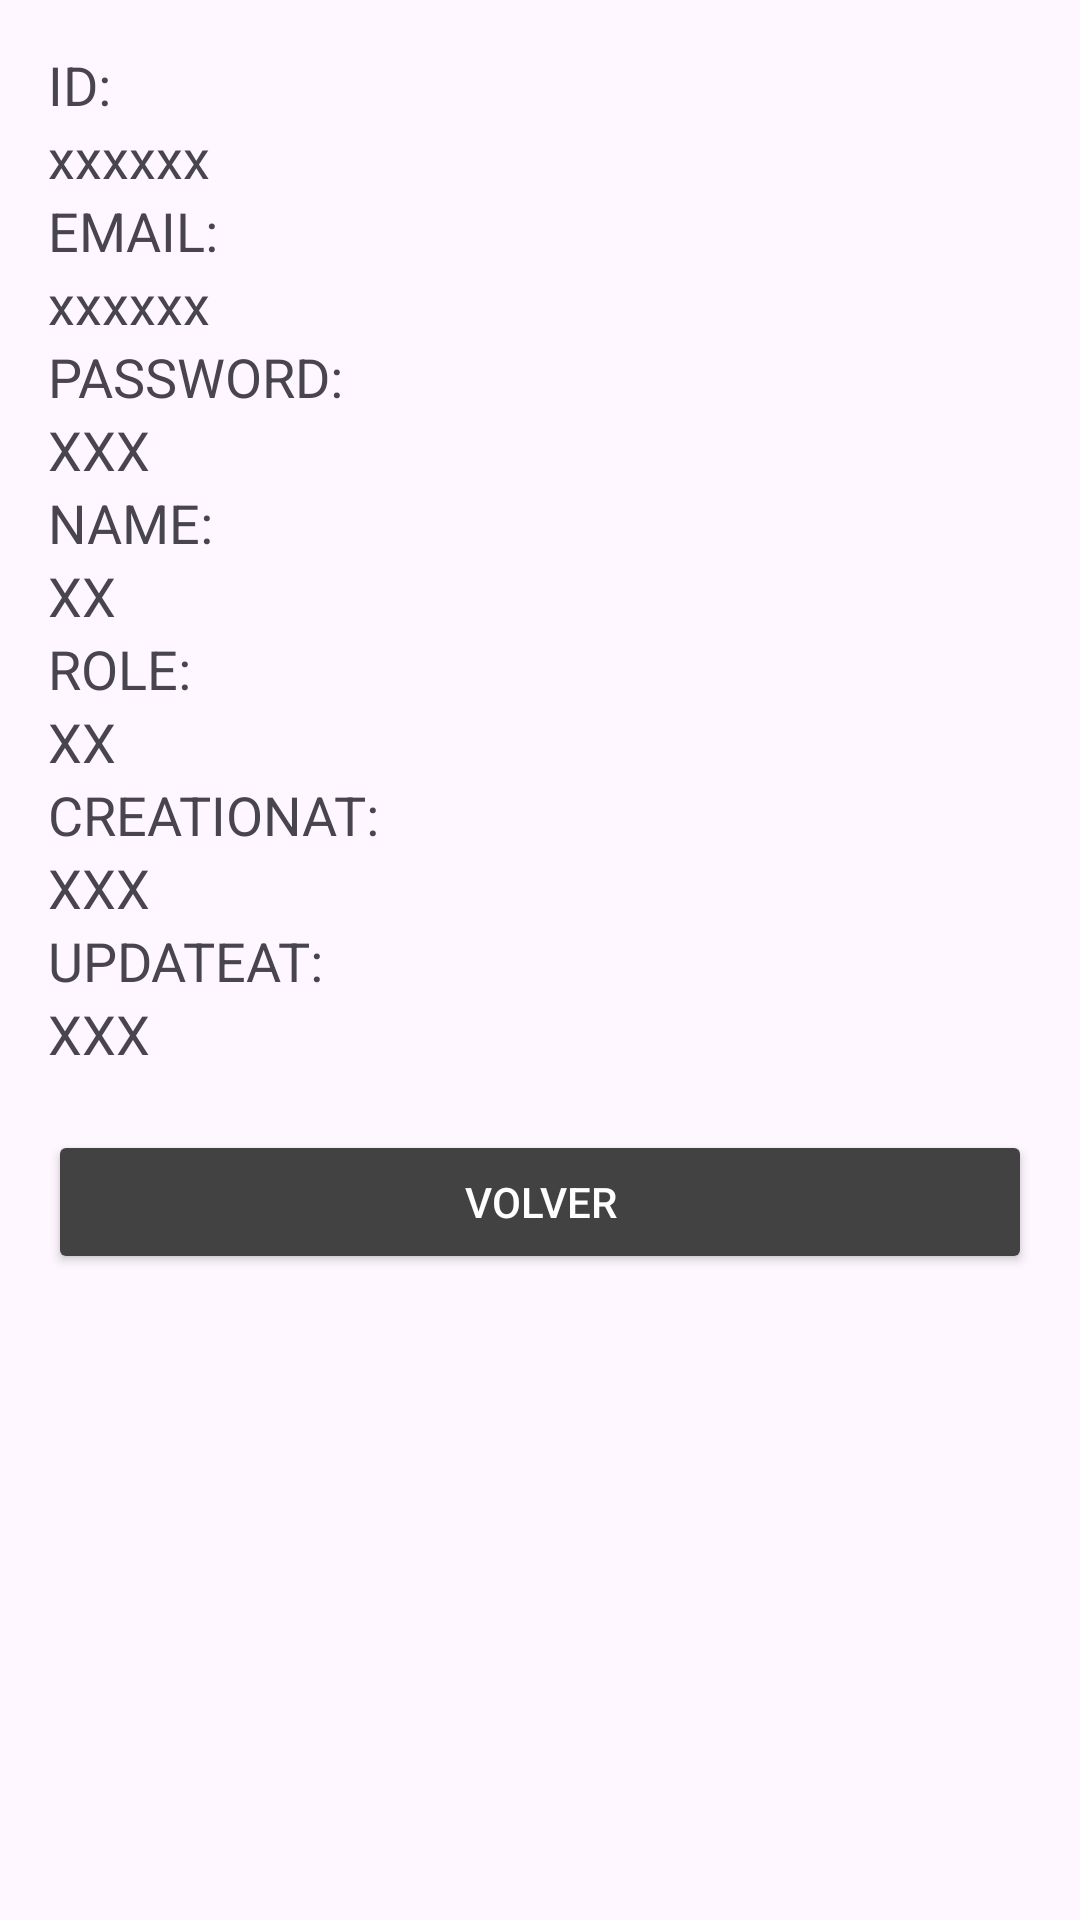

Produce the Android XML layout that renders to this screen, including the resource entries it uses.
<!-- AndroidManifest.xml: application theme Theme.LF_Ninalaya_Crhistian -->
<!-- res/layout/show_user.xml -->
<?xml version="1.0" encoding="utf-8"?>
<LinearLayout
    xmlns:android="http://schemas.android.com/apk/res/android"
    android:layout_width="match_parent"
    android:layout_height="match_parent"
    android:orientation="vertical"
    android:padding="16dp">

    <TextView
        android:id="@+id/tv_id_label"
        android:layout_width="wrap_content"
        android:layout_height="wrap_content"
        android:text="ID:"
        android:textSize="18sp" />
    <TextView
        android:id="@+id/tv_id_value"
        android:layout_width="wrap_content"
        android:layout_height="wrap_content"
        android:text="xxxxxx"
        android:textSize="18sp" />
    <TextView
        android:id="@+id/tv_email_label"
        android:layout_width="wrap_content"
        android:layout_height="wrap_content"
        android:text="EMAIL:"
        android:textSize="18sp" />
    <TextView
        android:id="@+id/tv_email_value"
        android:layout_width="wrap_content"
        android:layout_height="wrap_content"
        android:text="xxxxxx"
        android:textSize="18sp" />
    <TextView
        android:id="@+id/tv_password_label"
        android:layout_width="wrap_content"
        android:layout_height="wrap_content"
        android:text="PASSWORD:"
        android:textSize="18sp" />
    <TextView
        android:id="@+id/tv_password_value"
        android:layout_width="wrap_content"
        android:layout_height="wrap_content"
        android:text="XXX"
        android:textSize="18sp" />
    <TextView
        android:id="@+id/tv_name_label"
        android:layout_width="wrap_content"
        android:layout_height="wrap_content"
        android:text="NAME:"
        android:textSize="18sp" />
    <TextView
        android:id="@+id/tv_name_value"
        android:layout_width="wrap_content"
        android:layout_height="wrap_content"
        android:text="XX"
        android:textSize="18sp" />
    <TextView
        android:id="@+id/tv_role_label"
        android:layout_width="wrap_content"
        android:layout_height="wrap_content"
        android:text="ROLE:"
        android:textSize="18sp" />
    <TextView
        android:id="@+id/tv_role_value"
        android:layout_width="wrap_content"
        android:layout_height="wrap_content"
        android:text="XX"
        android:textSize="18sp" />
    <TextView
        android:id="@+id/tv_creation_label"
        android:layout_width="wrap_content"
        android:layout_height="wrap_content"
        android:text="CREATIONAT:"
        android:textSize="18sp" />
    <TextView
        android:id="@+id/tv_creation_value"
        android:layout_width="wrap_content"
        android:layout_height="wrap_content"
        android:text="XXX"
        android:textSize="18sp" />
    <TextView
        android:id="@+id/tv_update_label"
        android:layout_width="wrap_content"
        android:layout_height="wrap_content"
        android:text="UPDATEAT:"
        android:textSize="18sp" />
    <TextView
        android:id="@+id/tv_update_value"
        android:layout_width="wrap_content"
        android:layout_height="wrap_content"
        android:text="XXX"
        android:textSize="18sp" />
    <Button
        android:id="@+id/btn_back"
        android:layout_width="match_parent"
        android:layout_height="wrap_content"
        android:text="VOLVER"
        android:layout_gravity="center"
        android:padding="10dp"
        android:layout_marginTop="20dp"
        android:backgroundTint="@color/cardview_dark_background"
        android:textColor="@android:color/white" />
</LinearLayout>
<!-- resources referenced by this layout -->
<resources>
  <style name="Theme.LF_Ninalaya_Crhistian" parent="Base.Theme.LF_Ninalaya_Crhistian" />
  <style name="Base.Theme.LF_Ninalaya_Crhistian" parent="Theme.Material3.DayNight.NoActionBar">
          
          
      </style>
</resources>
